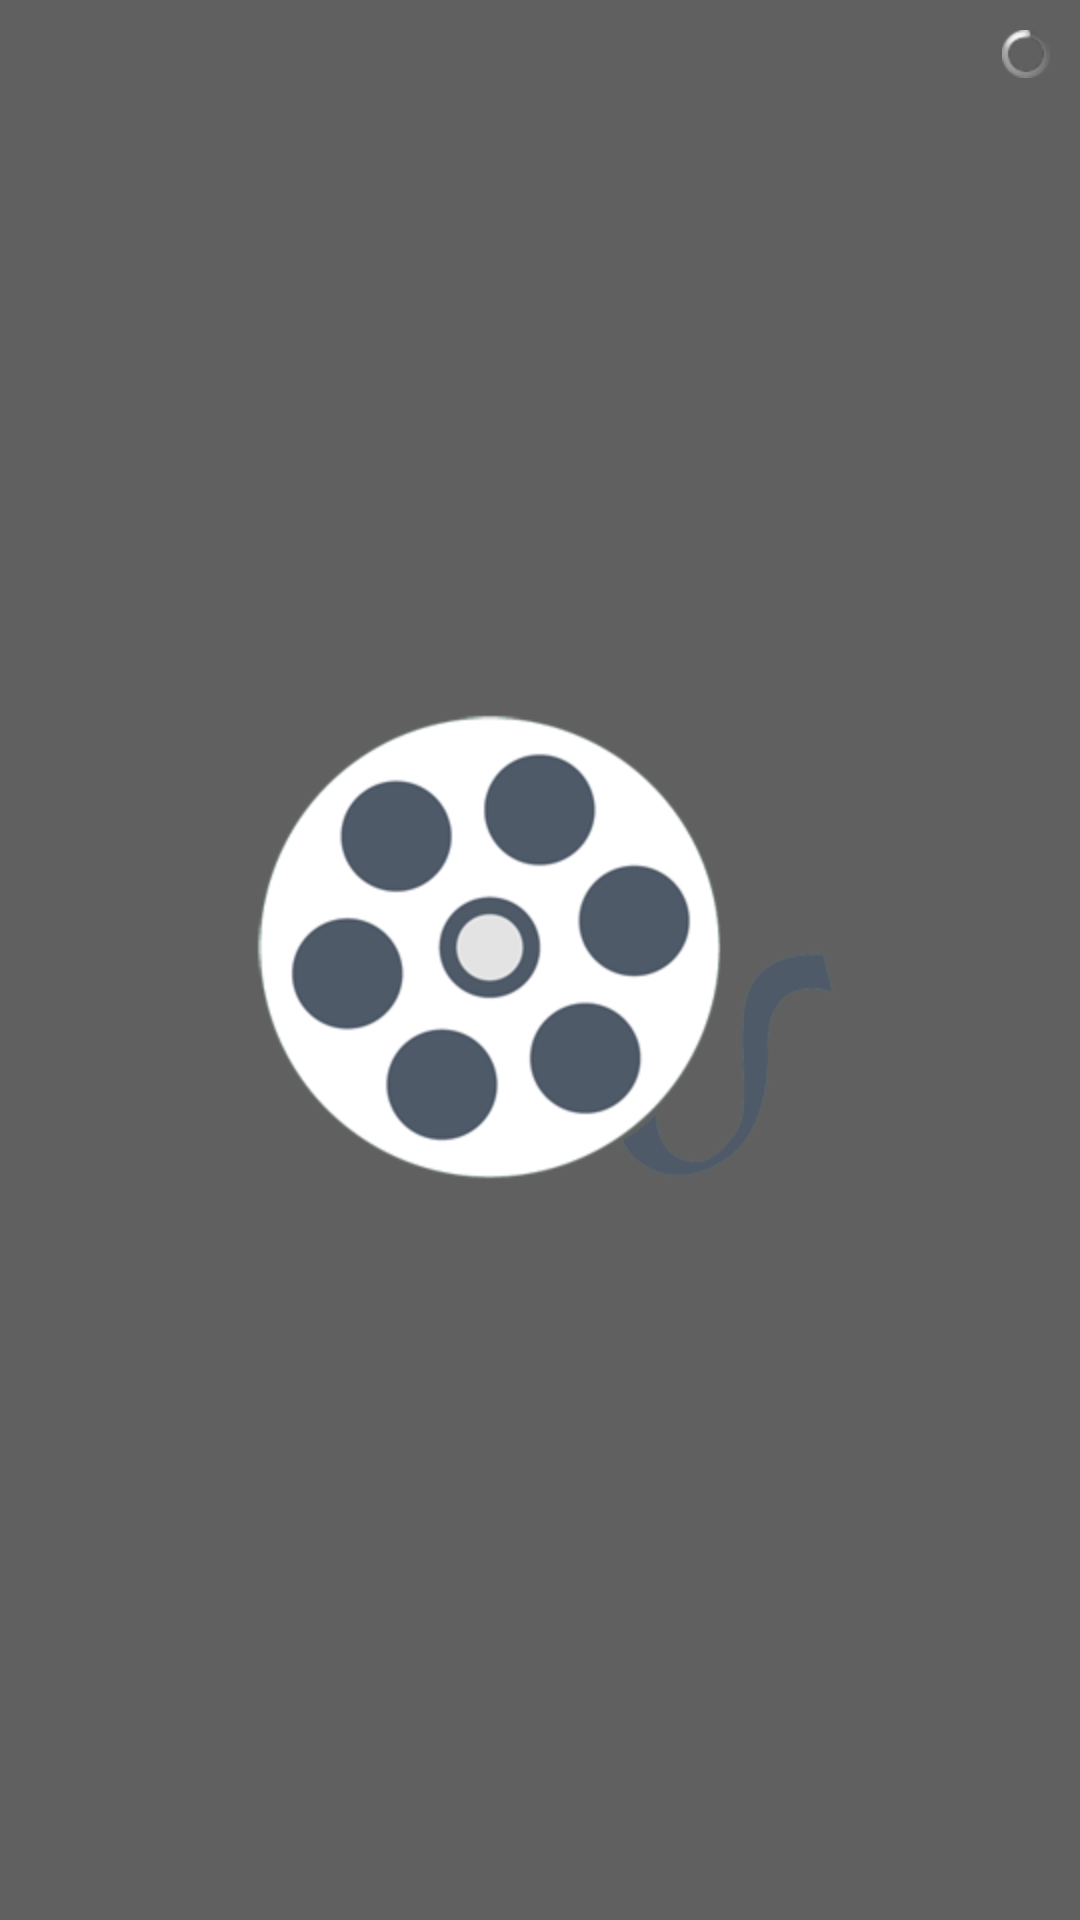

Here is an Android app screen rendered from its layout file. Give the layout XML and the strings, colors and styles it references.
<!-- AndroidManifest.xml: activity theme AppTheme.NoActionBar -->
<!-- res/layout/activity_splash_screen.xml -->
<RelativeLayout xmlns:android="http://schemas.android.com/apk/res/android"
    xmlns:tools="http://schemas.android.com/tools"
    android:layout_width="match_parent"
    android:layout_height="match_parent"
    android:background="@color/colorPrimary"
    tools:context=".ui.activities.SplashScreenActivity" >

    <ImageView
        android:id="@+id/logo"
        android:layout_width="wrap_content"
        android:layout_height="wrap_content"
        android:layout_centerHorizontal="true"
        android:layout_centerVertical="true"
        android:contentDescription="@string/app_name"
        android:scaleType="centerCrop"
        android:src="@drawable/ic_movie" />

    
        
        
        
        
        
        
        
        
        

    <ProgressBar
        android:id="@+id/progress_bar"
        style="@android:style/Widget.ProgressBar.Small"
        android:layout_width="wrap_content"
        android:layout_height="wrap_content"
        android:layout_alignParentEnd="true"
        android:layout_alignParentTop="true"
        android:layout_margin="10dp" />

</RelativeLayout>
<!-- resources referenced by this layout -->
<resources>
  <color name="colorPrimary">@color/darker_gray</color>
  <dimen name="regular_space_two">10dp</dimen>
  <!-- drawable ic_movie: png bitmap (drawable-hdpi, 31776 bytes) -->
  <style name="AppTheme.NoActionBar">
          <item name="windowActionBar">false</item>
          <item name="windowNoTitle">true</item>
      </style>
  <color name="darker_gray">#616060</color>
</resources>
